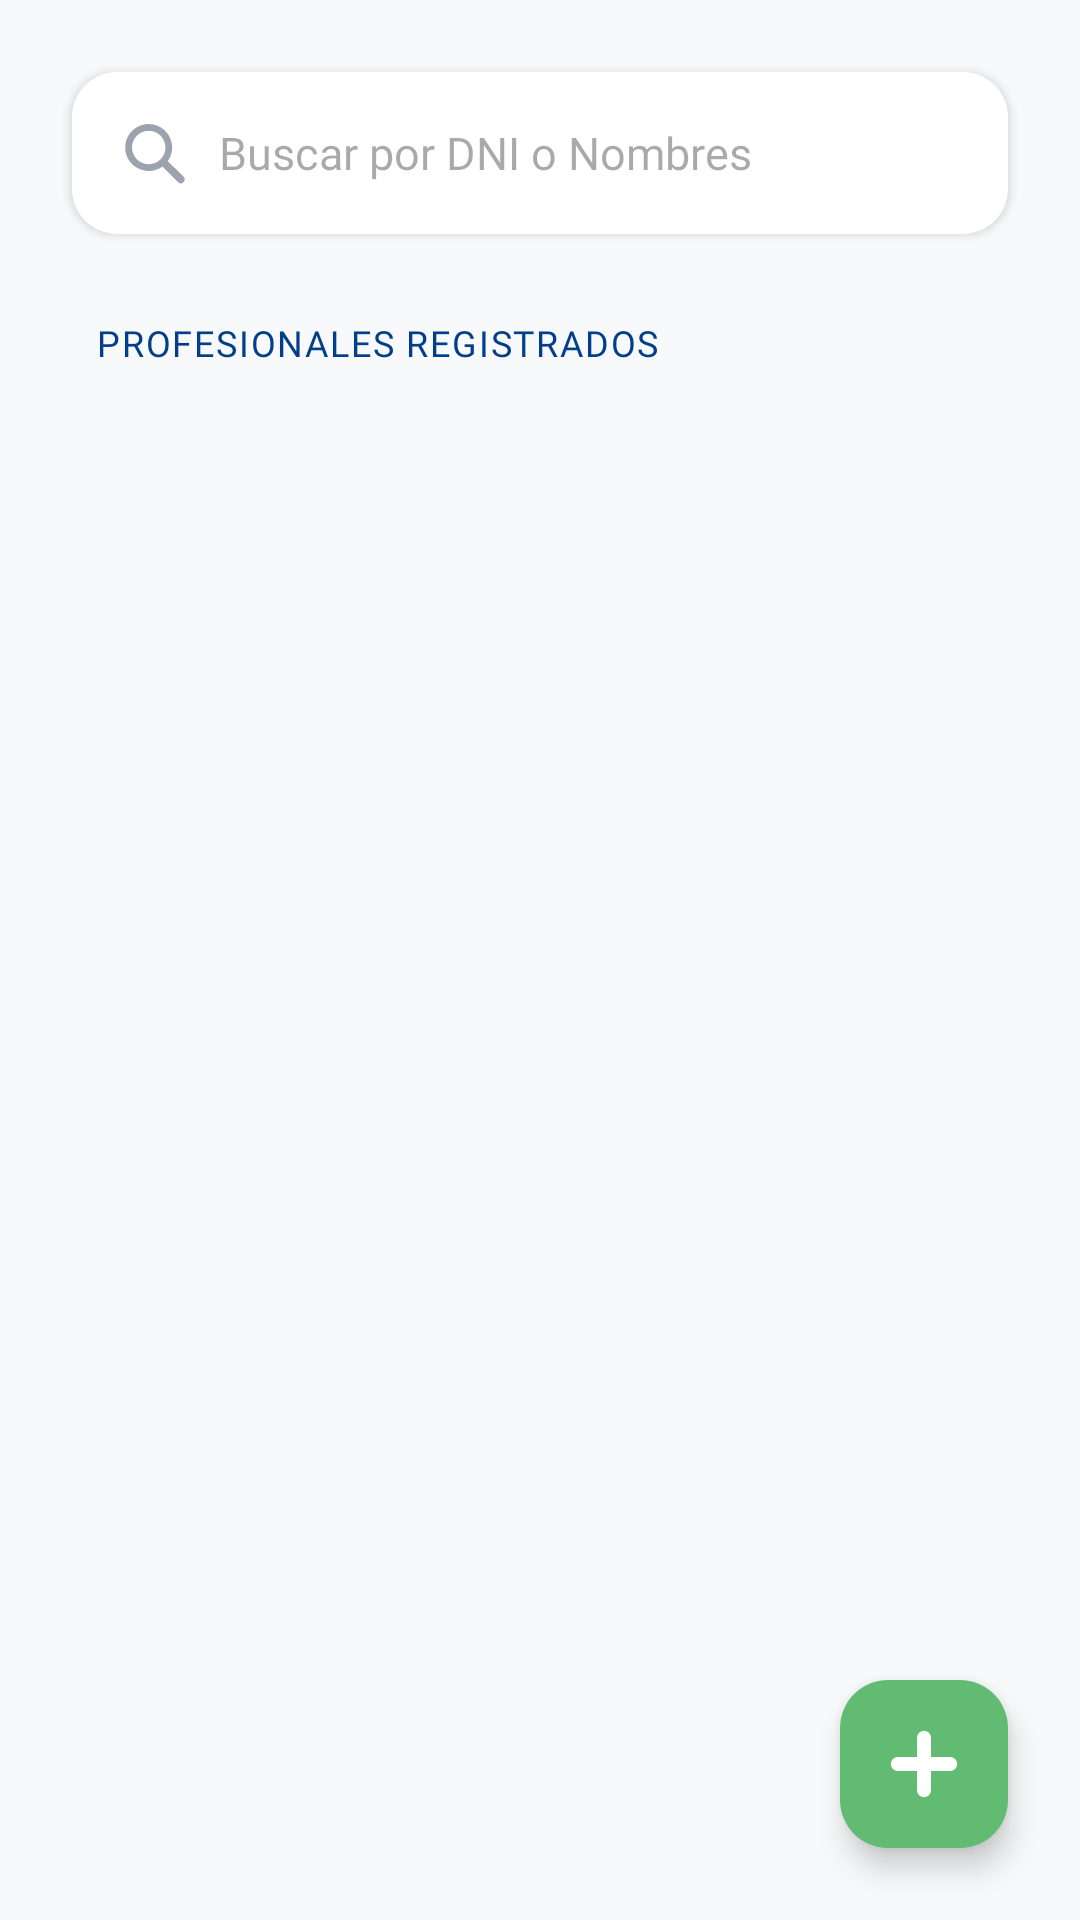

This screen was rendered from an Android layout file. Write that file and the resources it references.
<!-- AndroidManifest.xml: application theme Theme.ProyectoVeterinaria -->
<!-- res/layout/fragment_usuarios.xml -->
<?xml version="1.0" encoding="utf-8"?>
<androidx.constraintlayout.widget.ConstraintLayout
    xmlns:android="http://schemas.android.com/apk/res/android"
    xmlns:app="http://schemas.android.com/apk/res-auto"
    xmlns:tools="http://schemas.android.com/tools"
    android:layout_width="match_parent"
    android:layout_height="match_parent"
    android:background="@color/brand_background"
    tools:context=".fragment.admin.usuario.UsuariosFragment">

    <EditText
        android:id="@+id/etBuscarPersonal"
        android:layout_width="0dp"
        android:layout_height="54dp"
        android:layout_marginHorizontal="24dp"
        android:layout_marginTop="24dp"
        android:background="@drawable/bg_input_rounded"
        android:drawableStart="@drawable/ic_search"
        android:drawablePadding="10dp"
        android:drawableTint="@color/text_muted"
        android:elevation="2dp"
        android:fontFamily="@font/montserrat"
        android:hint="Buscar por DNI o Nombres"
        android:paddingHorizontal="15dp"
        android:textSize="15sp"
        app:layout_constraintEnd_toEndOf="parent"
        app:layout_constraintStart_toStartOf="parent"
        app:layout_constraintTop_toTopOf="parent" />

    <TextView
        android:id="@+id/tvLabelListado"
        android:layout_width="wrap_content"
        android:layout_height="wrap_content"
        android:layout_marginStart="32dp"
        android:layout_marginTop="28dp"
        android:fontFamily="@font/montserrat_bold"
        android:text="PROFESIONALES REGISTRADOS"
        android:textColor="@color/brand_blue"
        android:textSize="12sp"
        android:letterSpacing="0.05"
        app:layout_constraintStart_toStartOf="parent"
        app:layout_constraintTop_toBottomOf="@id/etBuscarPersonal" />

    <androidx.recyclerview.widget.RecyclerView
        android:id="@+id/rvPersonal"
        android:layout_width="match_parent"
        android:layout_height="0dp"
        android:layout_marginTop="12dp"
        android:clipToPadding="false"
        android:paddingBottom="100dp"
        app:layout_constraintBottom_toBottomOf="parent"
        app:layout_constraintTop_toBottomOf="@id/tvLabelListado"
        tools:listitem="@layout/item_personal_card" />

    <com.google.android.material.floatingactionbutton.FloatingActionButton
        android:id="@+id/fabAgregarUsuario"
        android:layout_width="wrap_content"
        android:layout_height="wrap_content"
        android:layout_margin="24dp"
        app:backgroundTint="@color/brand_green"
        android:src="@drawable/ic_add"
        app:elevation="6dp"
        app:borderWidth="0dp"
        app:layout_constraintBottom_toBottomOf="parent"
        app:layout_constraintEnd_toEndOf="parent"
        app:tint="@android:color/white" />

</androidx.constraintlayout.widget.ConstraintLayout>
<!-- res/layout/item_personal_card.xml (included above) -->
<?xml version="1.0" encoding="utf-8"?>
<com.google.android.material.card.MaterialCardView
    xmlns:android="http://schemas.android.com/apk/res/android"
    xmlns:app="http://schemas.android.com/apk/res-auto"
    xmlns:tools="http://schemas.android.com/tools"
    android:layout_width="match_parent"
    android:layout_height="wrap_content"
    android:layout_marginHorizontal="16dp"
    android:layout_marginVertical="8dp"
    app:cardCornerRadius="16dp"
    app:cardElevation="2dp"
    app:strokeWidth="0dp">

    <androidx.constraintlayout.widget.ConstraintLayout
        android:layout_width="match_parent"
        android:layout_height="wrap_content"
        android:padding="16dp">

        <com.google.android.material.imageview.ShapeableImageView
            android:id="@+id/ivFotoProfesional"
            android:layout_width="70dp"
            android:layout_height="70dp"
            android:layout_gravity="center"
            android:scaleType="centerCrop"
            android:padding="3dp"
            android:src="@drawable/ic_perfil_usuario"
            app:layout_constraintBottom_toBottomOf="parent"
            app:layout_constraintStart_toStartOf="parent"
            app:layout_constraintTop_toTopOf="parent"
            app:shapeAppearanceOverlay="@style/CircleImage"
            app:strokeColor="#023E89"
            app:strokeWidth="1dp" />

        <LinearLayout
            android:layout_width="0dp"
            android:layout_height="wrap_content"
            android:layout_marginStart="16dp"
            android:layout_marginEnd="8dp"
            android:orientation="vertical"
            app:layout_constraintBottom_toBottomOf="parent"
            app:layout_constraintEnd_toStartOf="@+id/btnMenuOpciones"
            app:layout_constraintStart_toEndOf="@id/ivFotoProfesional"
            app:layout_constraintTop_toTopOf="parent">

            <TextView
                android:id="@+id/tvNombreProfesional"
                android:layout_width="wrap_content"
                android:layout_height="wrap_content"
                android:fontFamily="@font/montserrat_bold"
                android:text="Nombre del Profesional"
                android:textColor="@color/text_primary"
                android:textSize="16sp" />

            <TextView
                android:id="@+id/tvCmvpProfesional"
                android:layout_width="wrap_content"
                android:layout_height="wrap_content"
                android:fontFamily="@font/montserrat_bold"
                android:text="CMVP-00000"
                android:textColor="@color/brand_green"
                android:textSize="13sp" />

            <TextView
                android:id="@+id/tvDniProfesional"
                android:layout_width="wrap_content"
                android:layout_height="wrap_content"
                android:fontFamily="@font/montserrat"
                android:text="DNI: 00000000"
                android:textColor="@color/text_muted"
                android:textSize="12sp" />
        </LinearLayout>

        <ImageButton
            android:id="@+id/btnMenuOpciones"
            android:layout_width="40dp"
            android:layout_height="40dp"
            android:background="?attr/selectableItemBackgroundBorderless"
            android:contentDescription="Opciones"
            android:src="@drawable/ic_more_vert"
            app:layout_constraintBottom_toBottomOf="parent"
            app:layout_constraintEnd_toEndOf="parent"
            app:layout_constraintTop_toTopOf="parent"
            app:tint="#9CA3AF" />

    </androidx.constraintlayout.widget.ConstraintLayout>
</com.google.android.material.card.MaterialCardView>
<!-- resources referenced by this layout -->
<resources>
  <color name="brand_background">#F8F9FA</color>
  <color name="brand_blue">#023E8A</color>
  <color name="brand_green">#61bb72</color>
  <color name="text_muted">#9CA3AF</color>
  <color name="text_primary">#374151</color>
  <!-- drawable bg_input_rounded (drawable) -->
  <?xml version="1.0" encoding="utf-8"?>
  <shape xmlns:android="http://schemas.android.com/apk/res/android">
      <solid android:color="#FFFFFF" /> <corners android:radius="15dp" />
  </shape>
  <!-- drawable ic_add (drawable) -->
  <vector xmlns:android="http://schemas.android.com/apk/res/android"
      android:width="20dp"
      android:height="20dp"
      android:viewportWidth="24"
      android:viewportHeight="24">
    <path
        android:fillColor="#FF000000"
        android:pathData="M20.72,9.65H14.35V3.28A2.35,2.35 0,0 0,12 0.93h0A2.35,2.35 0,0 0,9.65 3.28V9.65H3.28A2.35,2.35 0,0 0,0.93 12h0a2.35,2.35 0,0 0,2.35 2.35H9.65v6.37A2.35,2.35 0,0 0,12 23.07h0a2.35,2.35 0,0 0,2.35 -2.35V14.35h6.37A2.35,2.35 0,0 0,23.07 12h0A2.35,2.35 0,0 0,20.72 9.65Z"/>
  </vector>
  <!-- drawable ic_more_vert (drawable) -->
  <vector xmlns:android="http://schemas.android.com/apk/res/android"
      android:width="24dp"
      android:height="24dp"
      android:viewportWidth="24"
      android:viewportHeight="24">
    <path
        android:pathData="M12,6.44m-1.57,0a1.57,1.57 0,1 1,3.14 0a1.57,1.57 0,1 1,-3.14 0"
        android:fillColor="#9ca3af"/>
    <path
        android:pathData="M12,12m-1.57,0a1.57,1.57 0,1 1,3.14 0a1.57,1.57 0,1 1,-3.14 0"
        android:fillColor="#9ca3af"/>
    <path
        android:pathData="M12,17.56m-1.57,0a1.57,1.57 0,1 1,3.14 0a1.57,1.57 0,1 1,-3.14 0"
        android:fillColor="#9ca3af"/>
  </vector>
  <!-- drawable ic_perfil_usuario (drawable) -->
  <vector xmlns:android="http://schemas.android.com/apk/res/android"
      android:width="24dp"
      android:height="24dp"
      android:viewportWidth="24"
      android:viewportHeight="24">
    <path
        android:pathData="M12,0.22a11.85,11.85 0,0 0,-11.74 12,12 12,0 0,0 3.27,8.27c1.56,-3.92 4.77,-6.63 8.47,-6.63s6.93,2.7 8.48,6.62a12,12 0,0 0,3.26 -8.26A11.84,11.84 0,0 0,12 0.22ZM12,13.8A4.84,4.84 0,1 1,16.75 9,4.8 4.8,0 0,1 12,13.8Z"
        android:fillColor="#9ca3af"/>
  </vector>
  <!-- drawable ic_search (drawable) -->
  <vector xmlns:android="http://schemas.android.com/apk/res/android"
      android:width="24dp"
      android:height="24dp"
      android:viewportWidth="24"
      android:viewportHeight="24">
    <path
        android:fillColor="#FF000000"
        android:pathData="M15.24,16.49A7.94,7.94 0,0 1,4.17 14.73a7.84,7.84 0,1 1,12.76 0L19.25,17c1,1 2,2 3,3a1.28,1.28 0,0 1,-1.84 1.77l-4.63,-4.62A7.66,7.66 0,0 1,15.24 16.49ZM10.53,15.74A5.57,5.57 0,1 0,5 10.12,5.59 5.59,0 0,0 10.53,15.74Z"/>
  </vector>
  <style name="CircleImage">
          <item name="cornerSize">50%</item>
      </style>
  <style name="Theme.ProyectoVeterinaria" parent="Base.Theme.ProyectoVeterinaria" />
  <style name="Base.Theme.ProyectoVeterinaria" parent="Theme.Material3.DayNight.NoActionBar">
          
          
      </style>
</resources>
